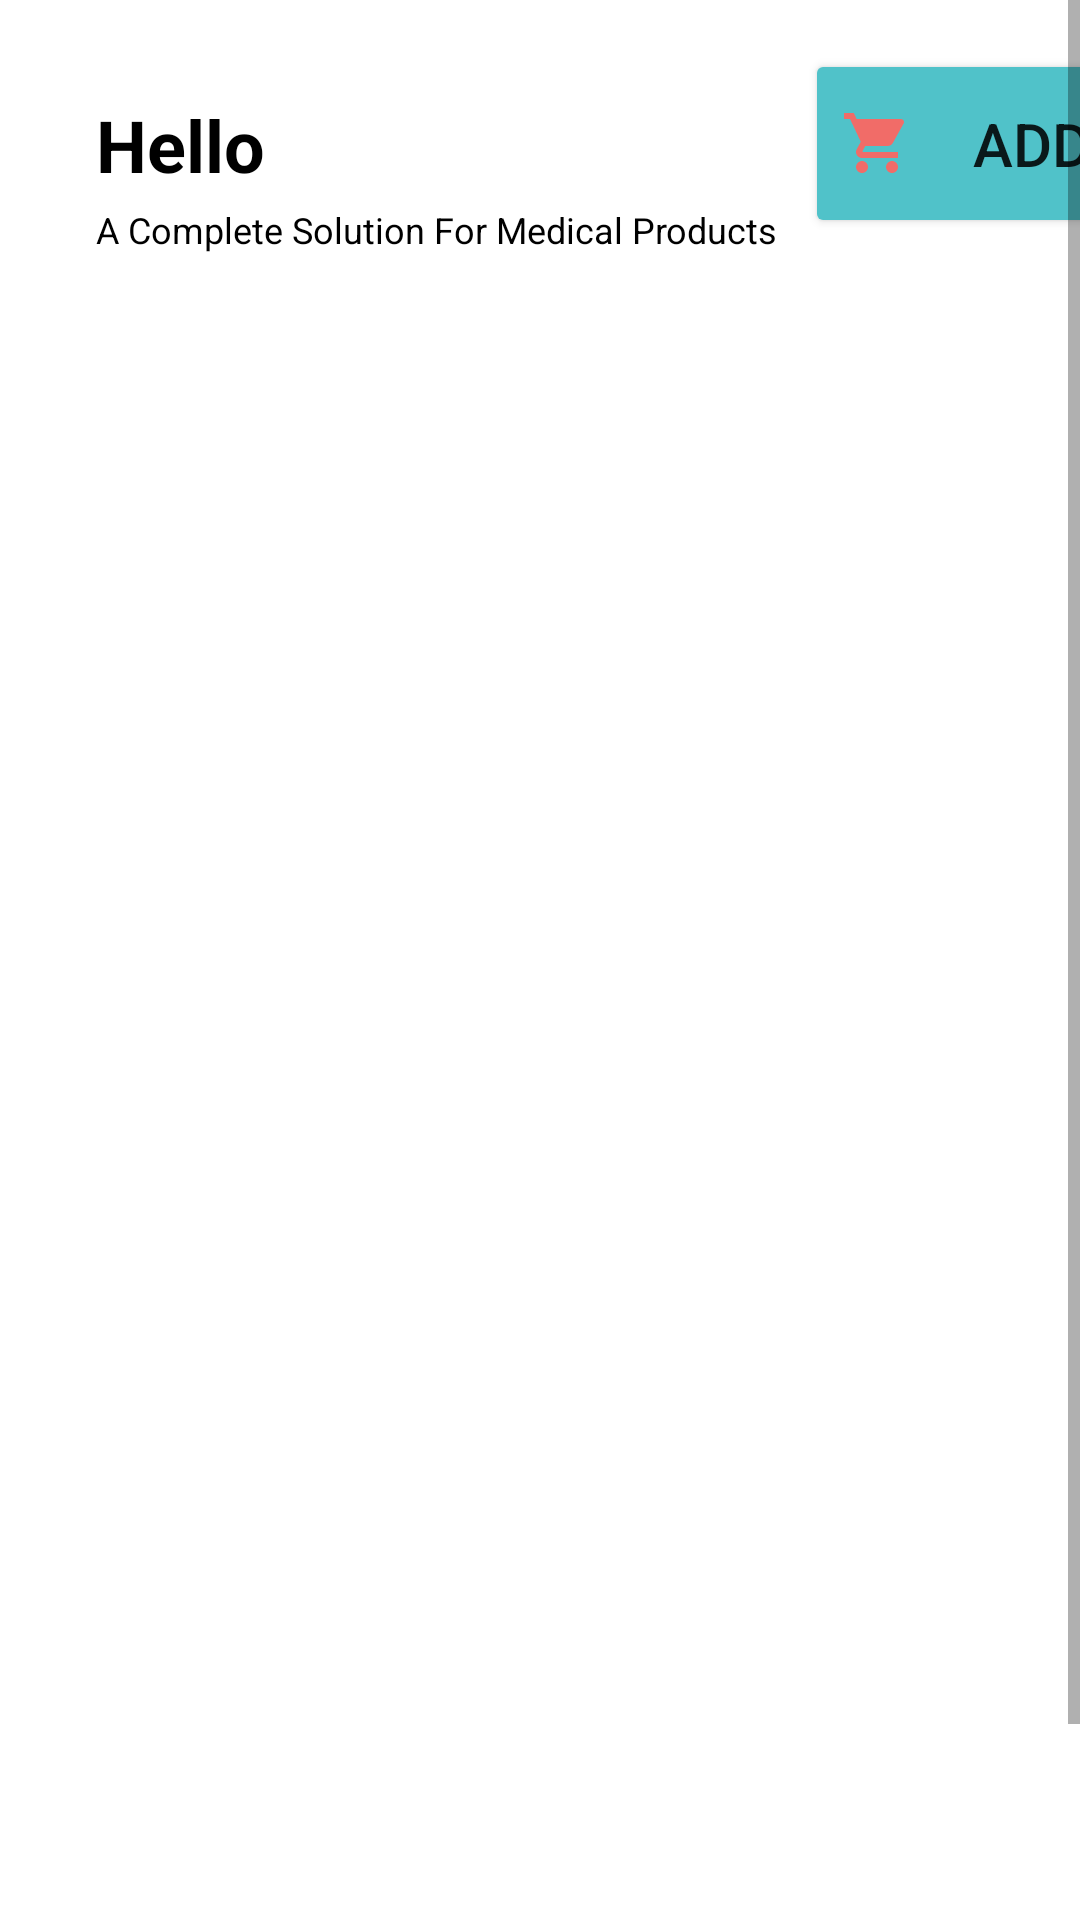

The Android layout XML behind this screen, and the referenced resources:
<!-- AndroidManifest.xml: application theme Theme.MedEase -->
<!-- res/layout/fragment_shop.xml -->
<?xml version="1.0" encoding="utf-8"?>
<androidx.constraintlayout.widget.ConstraintLayout xmlns:android="http://schemas.android.com/apk/res/android"
    xmlns:app="http://schemas.android.com/apk/res-auto"
    xmlns:tools="http://schemas.android.com/tools"
    android:layout_width="match_parent"
    android:background="@drawable/gradient"
    android:layout_height="match_parent"
    tools:context=".ui.ShopFragment">


    <ScrollView
        android:id="@+id/scrollView2"
        android:layout_width="match_parent"
        android:layout_height="match_parent"
        tools:ignore="ExtraText"
        tools:layout_editor_absoluteX="0dp"
        tools:layout_editor_absoluteY="-800dp">

        <androidx.constraintlayout.widget.ConstraintLayout
            android:layout_width="match_parent"
            android:layout_height="wrap_content">

            <TextView
                android:id="@+id/textView5"
                android:layout_width="wrap_content"
                android:layout_height="wrap_content"
                android:layout_marginStart="32dp"
                android:layout_marginTop="32dp"

                android:text="Hello"
                android:textStyle="bold"
                android:textColor="@android:color/background_dark"
                android:textSize="24sp"
                app:layout_constraintStart_toStartOf="parent"
                app:layout_constraintTop_toTopOf="parent" />

            <TextView
                android:id="@+id/textView6"
                android:layout_width="wrap_content"
                android:layout_height="wrap_content"
                android:layout_marginTop="4dp"

                android:text="A Complete Solution For Medical Products"
                android:textColor="@android:color/background_dark"
                android:textSize="12sp"
                app:layout_constraintStart_toStartOf="@+id/textView5"
                app:layout_constraintTop_toBottomOf="@+id/textView5" />

            <Button
                android:id="@+id/addProducts"
                android:layout_width="132dp"
                android:layout_height="63dp"
                android:layout_marginStart="180dp"
                android:backgroundTint="@color/active"
                android:drawableLeft="@drawable/baseline_shopping_cart_24"
                android:text="Add "
                android:textSize="20dp"
                app:layout_constraintBottom_toBottomOf="@+id/textView5"
                app:layout_constraintStart_toEndOf="@+id/textView5"
                app:layout_constraintTop_toTopOf="@+id/textView5"
                app:layout_constraintVertical_bias="0.516"
                tools:visibility="visible" />

            <androidx.recyclerview.widget.RecyclerView
                android:id="@+id/parent_recyclerview"
                android:layout_width="0dp"
                android:layout_height="500dp"
                android:layout_marginTop="128dp"
                app:layout_constraintEnd_toEndOf="parent"
                app:layout_constraintHorizontal_bias="0.0"
                app:layout_constraintStart_toStartOf="parent"
                app:layout_constraintTop_toBottomOf="@+id/textView6"
                tools:listitem="@layout/products_row_item" />

            <androidx.recyclerview.widget.RecyclerView
                android:id="@+id/cat_recycler"
                android:layout_width="0dp"
                android:layout_height="67dp"
                android:layout_marginStart="10dp"
                android:layout_marginEnd="10dp"
                android:layout_marginBottom="16dp"
                app:layout_constraintBottom_toTopOf="@+id/parent_recyclerview"
                app:layout_constraintEnd_toEndOf="parent"
                app:layout_constraintHorizontal_bias="0.0"
                app:layout_constraintStart_toStartOf="parent" />


        </androidx.constraintlayout.widget.ConstraintLayout>


    </ScrollView>


</androidx.constraintlayout.widget.ConstraintLayout>
<!-- res/layout/products_row_item.xml (included above) -->
<?xml version="1.0" encoding="utf-8"?>
<androidx.constraintlayout.widget.ConstraintLayout xmlns:android="http://schemas.android.com/apk/res/android"
    xmlns:app="http://schemas.android.com/apk/res-auto"
    xmlns:tools="http://schemas.android.com/tools"
    android:layout_width="wrap_content"
    android:layout_height="wrap_content"
    android:layout_marginEnd="10dp">


    <androidx.cardview.widget.CardView
        android:layout_width="wrap_content"
        android:layout_height="wrap_content"
        android:layout_marginTop="16dp"
        android:layout_marginBottom="25dp"
        app:cardCornerRadius="10dp"
        app:layout_constraintBottom_toBottomOf="parent"
        app:layout_constraintEnd_toEndOf="parent"
        app:layout_constraintStart_toStartOf="parent"
        app:layout_constraintTop_toTopOf="parent">


        <androidx.constraintlayout.widget.ConstraintLayout
            android:layout_width="206dp"
            android:layout_height="234dp">

            <androidx.cardview.widget.CardView
                android:id="@+id/cardView"
                android:layout_width="match_parent"
                android:layout_height="wrap_content"
                app:cardElevation="-1dp"
                app:layout_constraintEnd_toEndOf="parent"
                app:layout_constraintStart_toStartOf="parent"
                app:layout_constraintTop_toTopOf="parent">

                <androidx.constraintlayout.widget.ConstraintLayout
                    android:layout_width="match_parent"
                    android:layout_height="match_parent">

                    <ImageView
                        android:id="@+id/prodImageMyCart"
                        android:layout_width="180dp"
                        android:layout_height="125dp"
                        android:layout_marginTop="24dp"
                        app:layout_constraintEnd_toEndOf="parent"
                        app:layout_constraintHorizontal_bias="0.47"
                        app:layout_constraintStart_toStartOf="parent"
                        app:layout_constraintTop_toTopOf="parent"
                        tools:srcCompat="@tools:sample/avatars" />
                </androidx.constraintlayout.widget.ConstraintLayout>

            </androidx.cardview.widget.CardView>

            <TextView
                android:id="@+id/itemNameViewOrder"
                android:layout_width="wrap_content"
                android:layout_height="wrap_content"
                android:text="Product Name"
                android:textColor="#000000"
                android:textSize="20sp"
                android:textStyle="bold"
                app:layout_constraintEnd_toEndOf="parent"
                app:layout_constraintHorizontal_bias="0.075"
                app:layout_constraintStart_toStartOf="parent"
                app:layout_constraintTop_toBottomOf="@+id/cardView" />

            <TextView
                android:id="@+id/productPriceMyCart"
                android:layout_width="wrap_content"
                android:layout_height="wrap_content"
                android:layout_marginTop="8dp"
                android:text="Price"
                android:textColor="@color/black"
                android:textSize="17sp"
                app:layout_constraintEnd_toEndOf="parent"
                app:layout_constraintHorizontal_bias="0.068"
                app:layout_constraintStart_toStartOf="parent"
                app:layout_constraintTop_toBottomOf="@+id/itemNameViewOrder" />

            <Button
                android:id="@+id/addToCartBtn"
                android:layout_width="45dp"
                android:layout_height="55dp"
                android:layout_marginEnd="16dp"
                android:layout_marginBottom="16dp"
                android:backgroundTint="#E40B0B"
                android:text="+"
                android:textAlignment="center"
                android:textSize="25sp"
                app:cornerRadius="100dp"
                app:layout_constraintBottom_toBottomOf="parent"
                app:layout_constraintEnd_toEndOf="parent" />

        </androidx.constraintlayout.widget.ConstraintLayout>
    </androidx.cardview.widget.CardView>
</androidx.constraintlayout.widget.ConstraintLayout>
<!-- resources referenced by this layout -->
<resources>
  <color name="active">#50C2C9</color>
  <color name="black">#FF000000</color>
  <!-- drawable baseline_shopping_cart_24 (drawable) -->
  <vector android:height="24dp" android:tint="#F16C68"
      android:viewportHeight="24" android:viewportWidth="24"
      android:width="24dp" xmlns:android="http://schemas.android.com/apk/res/android">
      <path android:fillColor="@android:color/white" android:pathData="M7,18c-1.1,0 -1.99,0.9 -1.99,2S5.9,22 7,22s2,-0.9 2,-2 -0.9,-2 -2,-2zM1,2v2h2l3.6,7.59 -1.35,2.45c-0.16,0.28 -0.25,0.61 -0.25,0.96 0,1.1 0.9,2 2,2h12v-2L7.42,15c-0.14,0 -0.25,-0.11 -0.25,-0.25l0.03,-0.12 0.9,-1.63h7.45c0.75,0 1.41,-0.41 1.75,-1.03l3.58,-6.49c0.08,-0.14 0.12,-0.31 0.12,-0.48 0,-0.55 -0.45,-1 -1,-1L5.21,4l-0.94,-2L1,2zM17,18c-1.1,0 -1.99,0.9 -1.99,2s0.89,2 1.99,2 2,-0.9 2,-2 -0.9,-2 -2,-2z"/>
  </vector>
  <style name="Theme.MedEase" parent="Theme.MaterialComponents.DayNight.NoActionBar">
          
          <item name="colorPrimary">@color/purple_500</item>
          <item name="colorPrimaryVariant">@color/purple_700</item>
          <item name="colorOnPrimary">@color/white</item>
          
          <item name="colorSecondary">@color/teal_200</item>
          <item name="colorSecondaryVariant">@color/teal_700</item>
          <item name="colorOnSecondary">@color/black</item>
          
          <item name="android:statusBarColor">?attr/colorPrimaryVariant</item>
          
      </style>
  <color name="purple_500">#FF6200EE</color>
  <color name="purple_700">#FF3700B3</color>
  <color name="white">#FFFFFFFF</color>
  <color name="teal_200">#FF03DAC5</color>
  <color name="teal_700">#FF018786</color>
</resources>
